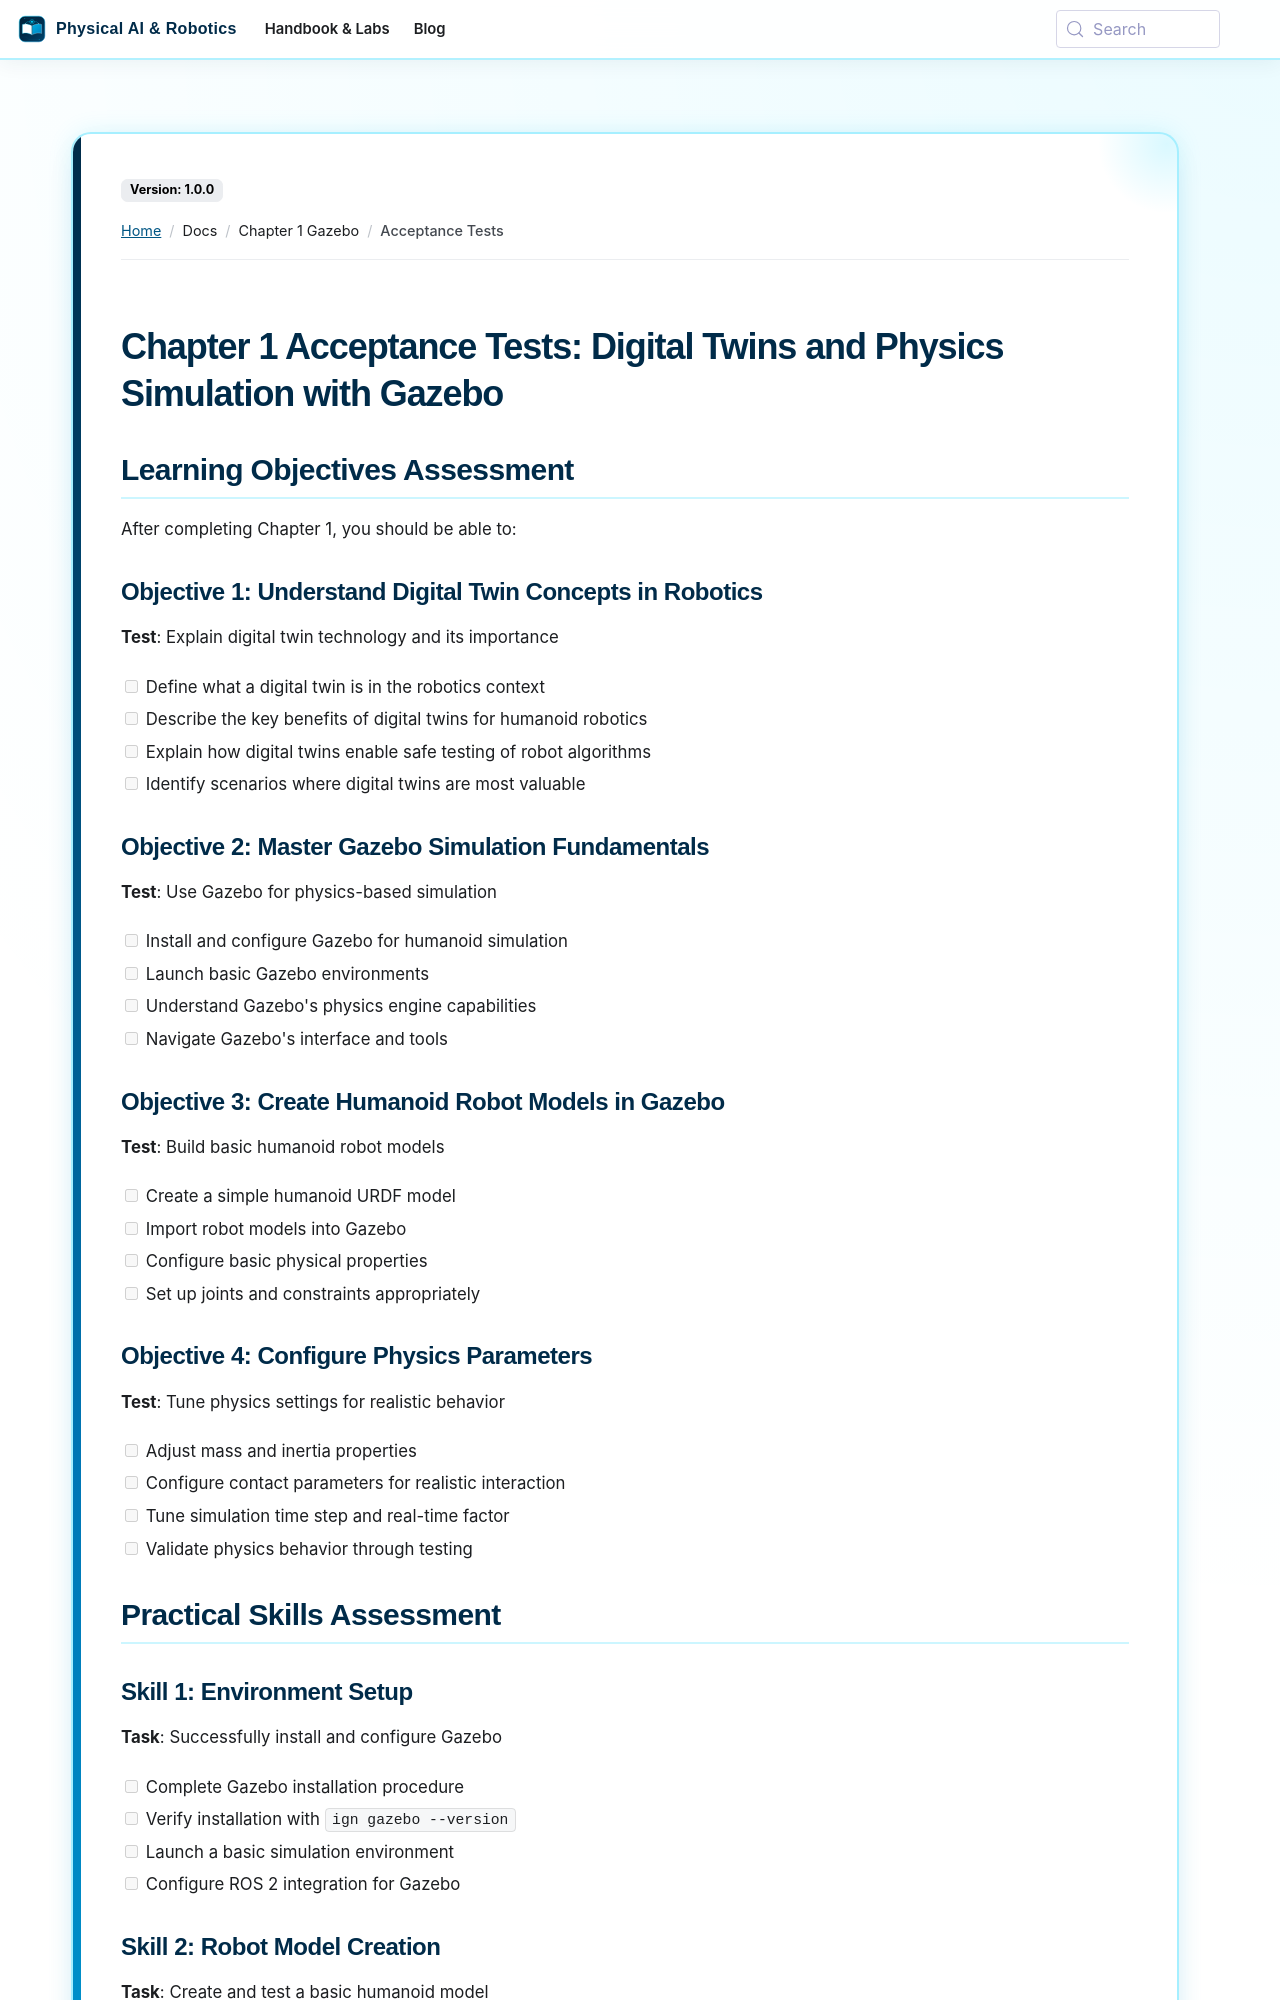

repository: SainBux-HadiSeelro/agentic-humanoid-robotics-book · page: docs/chapter-1-gazebo/acceptance-tests.html · generator: docusaurus

---
sidebar_position: 6
---

# Chapter 1 Acceptance Tests: Digital Twins and Physics Simulation with Gazebo

## Learning Objectives Assessment

After completing Chapter 1, you should be able to:

### Objective 1: Understand Digital Twin Concepts in Robotics
**Test**: Explain digital twin technology and its importance
- [ ] Define what a digital twin is in the robotics context
- [ ] Describe the key benefits of digital twins for humanoid robotics
- [ ] Explain how digital twins enable safe testing of robot algorithms
- [ ] Identify scenarios where digital twins are most valuable

### Objective 2: Master Gazebo Simulation Fundamentals
**Test**: Use Gazebo for physics-based simulation
- [ ] Install and configure Gazebo for humanoid simulation
- [ ] Launch basic Gazebo environments
- [ ] Understand Gazebo's physics engine capabilities
- [ ] Navigate Gazebo's interface and tools

### Objective 3: Create Humanoid Robot Models in Gazebo
**Test**: Build basic humanoid robot models
- [ ] Create a simple humanoid URDF model
- [ ] Import robot models into Gazebo
- [ ] Configure basic physical properties
- [ ] Set up joints and constraints appropriately

### Objective 4: Configure Physics Parameters
**Test**: Tune physics settings for realistic behavior
- [ ] Adjust mass and inertia properties
- [ ] Configure contact parameters for realistic interaction
- [ ] Tune simulation time step and real-time factor
- [ ] Validate physics behavior through testing

## Practical Skills Assessment

### Skill 1: Environment Setup
**Task**: Successfully install and configure Gazebo
- [ ] Complete Gazebo installation procedure
- [ ] Verify installation with `ign gazebo --version`
- [ ] Launch a basic simulation environment
- [ ] Configure ROS 2 integration for Gazebo
